Run: headless pygame with SDL's dummy video driver; simulated clock (each Clock.tick advances the game by its frame time, no real sleeping); random seed 0; keys injected as events and as key.get_pressed() state; mouse plan: one left click at the window centre at the start of phase 2, then a move to the lower-right quarter at the start of phase 3.
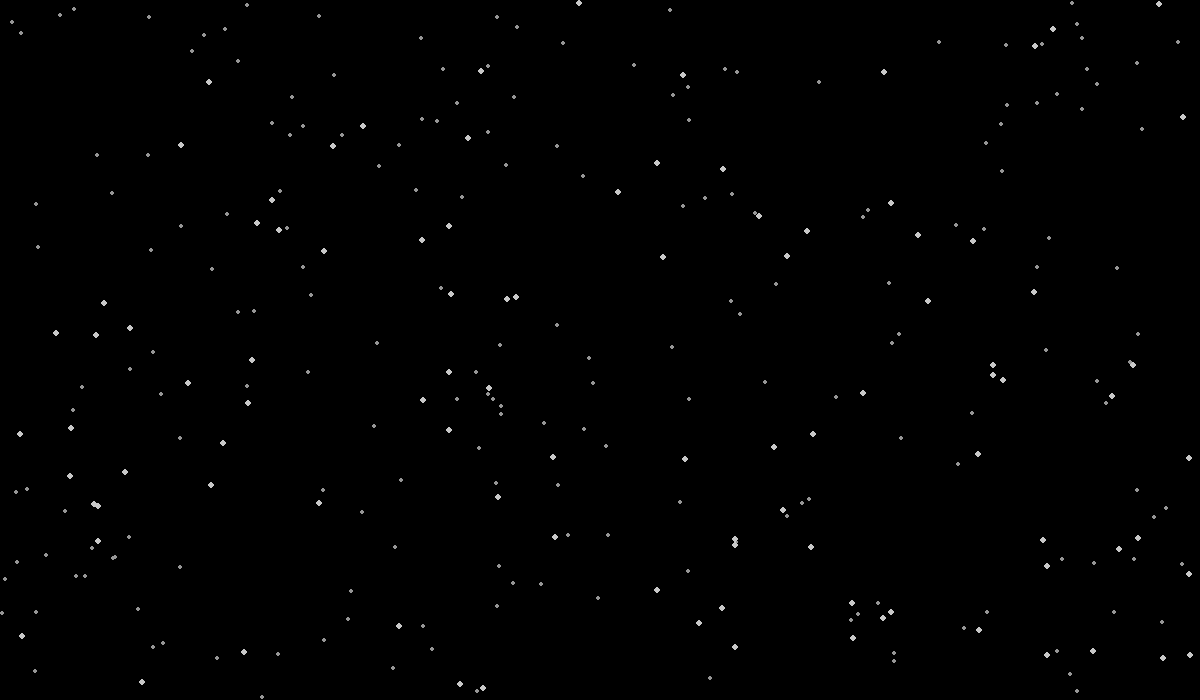
Frame 1 of 4 · flips 1–60 · no input
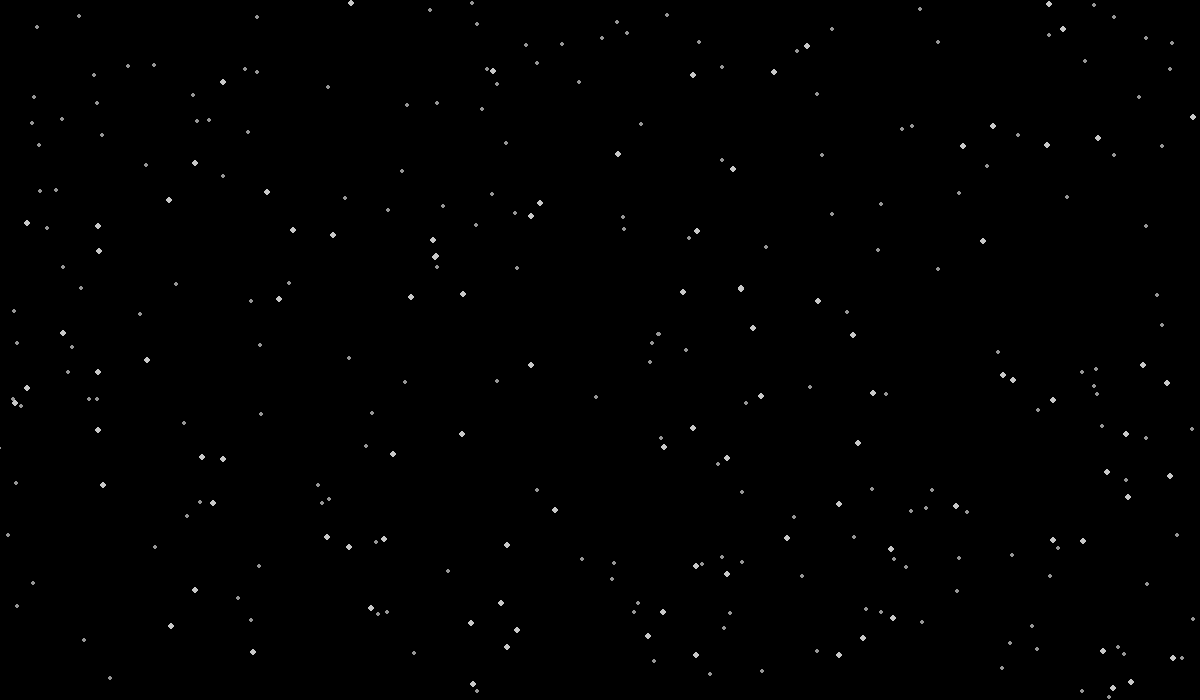
Frame 2 of 4 · flips 61–180 · clicked the window centre · tapped SPACE, RETURN · held RIGHT (→), D
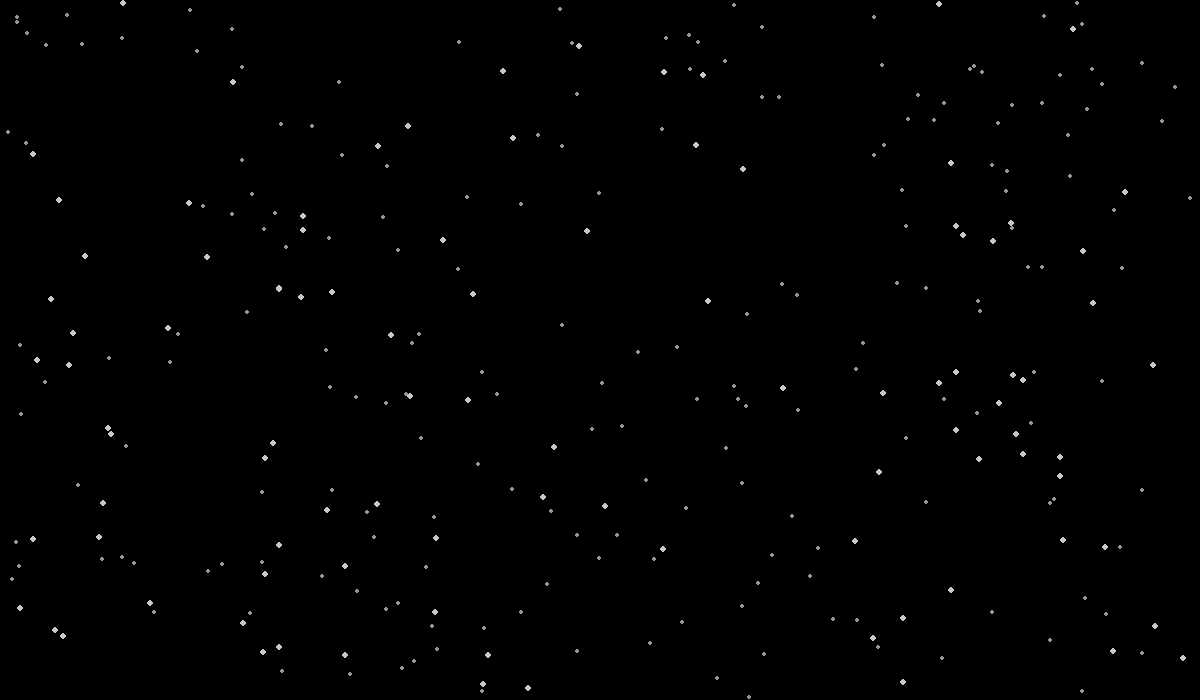
Frame 3 of 4 · flips 181–300 · moved the mouse to the lower-right quarter · held DOWN (↓), S
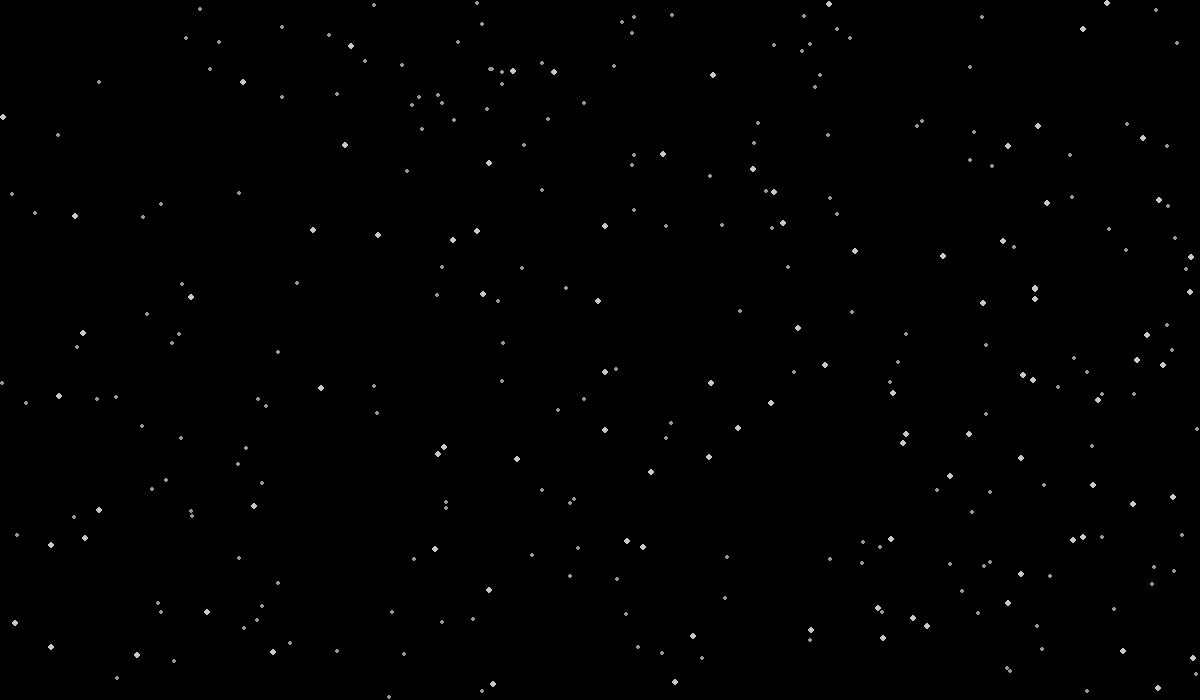
Frame 4 of 4 · flips 301–420 · held LEFT (←), A, UP (↑), W

The pygame program that drew these frames:

import pygame as pg
from pygame.locals import *
from random import randint
BREDDE, HØYDE = 1200, 700
FPS = 25

pg.init()

# Colors
#MØRKEGRÅ = (100, 100, 100)
GRÅ = (150, 150, 150)
LYSEGRÅ = (200, 200, 200)
SORT = (0, 0, 0)

NÆR = 0
BORTE = 1
#LANGT_BORTE = 2

class Stjerne(pg.sprite.Sprite):
    def __init__(self, app, type):
        super().__init__()
        if type == NÆR:
            radius = 3
            farge = LYSEGRÅ
            self.vx = -randint(10, 15)
        else:
            radius = 2
            farge = GRÅ
            self.vx = -randint(2, 5)

        self.image = pg.Surface((radius*2, radius*2), SRCALPHA)
        
        pg.draw.circle(self.image, farge, (radius, radius), radius)
        self.rect = self.image.get_rect()
        self.rect.center = (randint(radius, BREDDE-radius), randint(radius, HØYDE-radius))
        
        self.app = app
        self.app.all_sprites.add(self)
        
    def update(self):
        self.rect.x += self.vx
        if self.rect.right < 0:
            if self.app.knapp_trykket:
                self.kill()
            else:
                self.rect.left = BREDDE
    
class App:
    def __init__(self):
        pg.init()
        self.clock = pg.time.Clock()
        self.screen = pg.display.set_mode((BREDDE, HØYDE))
        pg.display.set_caption("Stjerner!")
        self.running = True
        self.knapp_trykket = False
        self.all_sprites = pg.sprite.Group()
        
        # Lager spilleobjektene
        for antall, type in [(200, BORTE), (100, NÆR)]:
            for _ in range(antall):
                Stjerne(self, type)

    def handle_events(self):
        for event in pg.event.get():
            if event.type == QUIT:
                self.running = False
    
            if event.type == pg.MOUSEBUTTONDOWN:
                if event.button == 1:
                    self.knapp_trykket = True
                    print("Fjerner!")
            
            if event.type == pg.MOUSEBUTTONUP:
                if event.button == 1:
                    self.knapp_trykket = False
                    print("Beholder!")

    def update(self):
        self.all_sprites.update()

    def draw(self):
        self.screen.fill("black")
        self.all_sprites.draw(self.screen)
        pg.display.update()

    def run(self):
        while self.running:
            self.handle_events()
            self.update()
            self.draw()
            self.clock.tick(FPS)
        pg.quit()

if __name__ == "__main__":
    app = App()
    app.run()
